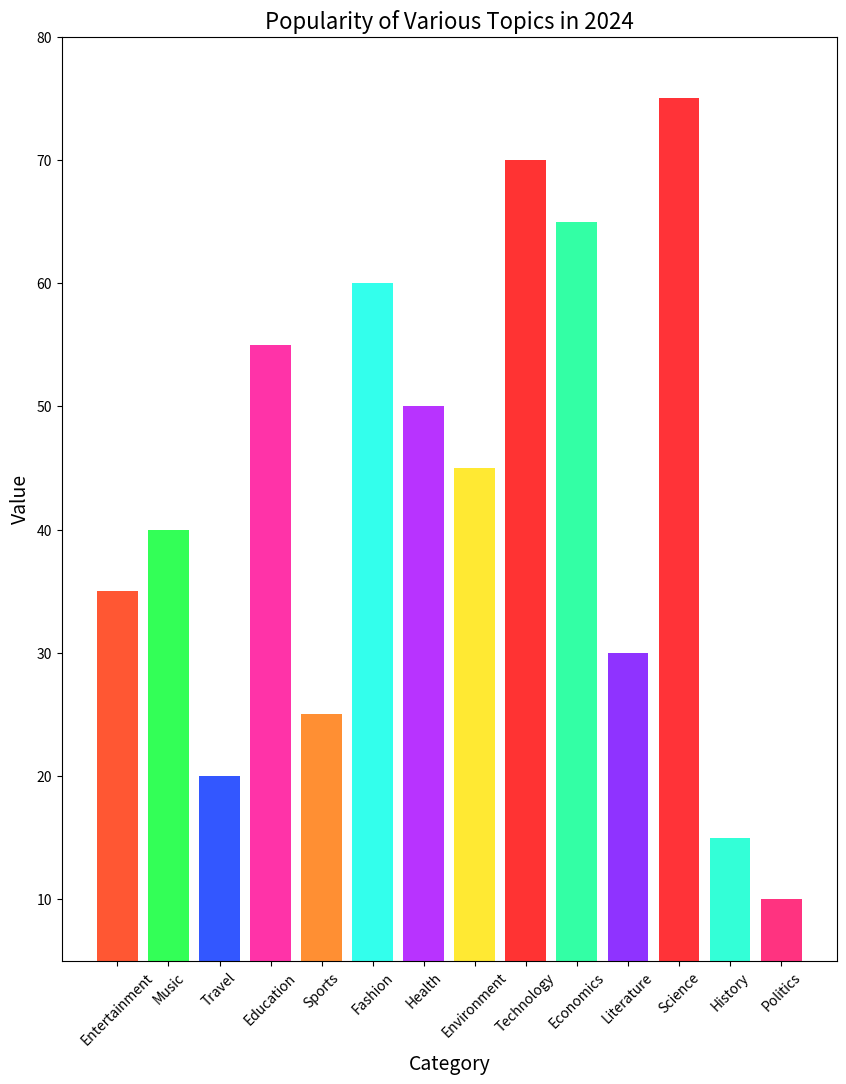

The script that saved this image:

import matplotlib.pyplot as plt

# Data for plotting
categories = [
    "Entertainment", "Music", "Travel", "Education", "Sports", "Fashion", "Health",
    "Environment", "Technology", "Economics", "Literature", "Science", "History", "Politics"
]
values = [
    35, 40, 20, 55, 25, 60, 50, 45, 70, 65, 30, 75, 15, 10
]

# Changing figure size
plt.figure(figsize=(10, 12))

# Plotting - vertical bar chart
bar_width = 0.8
plt.bar(categories, values, color=[
    '#FF5733', '#33FF57', '#3357FF', '#FF33A8', '#FF8F33', '#33FFEC',
    '#B833FF', '#FFE933', '#FF3333', '#33FFA5', '#8F33FF', '#FF3338',
    '#33FFD7', '#FF3380'
], width=bar_width)

# Customize chart
plt.ylabel('Value', fontsize=14)
plt.xlabel('Category', fontsize=14)
plt.title('Popularity of Various Topics in 2024', fontsize=16)

# Set y-axis limits
plt.ylim(5, 80)

# Resize bar width
plt.xticks(rotation=45, fontsize=10)

# Show plot
plt.show()
